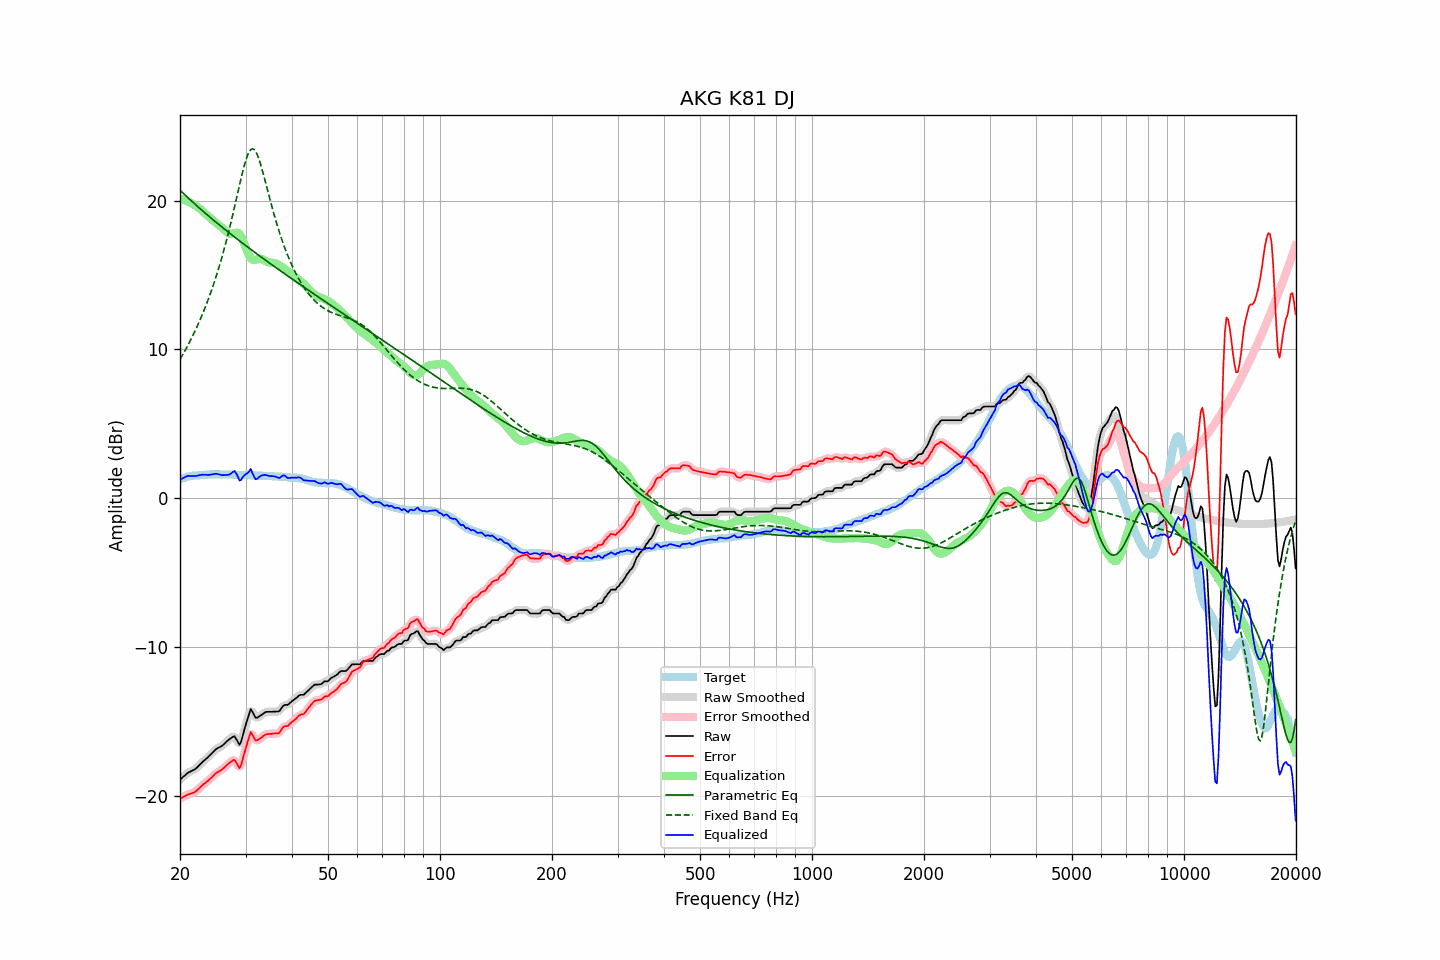

The data file committed next to this chart (first rows):
frequency, raw, error, smoothed, error_smoothed, equalization, parametric_eq, fixed_band_eq, equalized_raw, equalized_smoothed, target
20.00, -18.91, -20.20, -18.92, -20.20, 20.16, 20.71, 9.34, 1.25, 1.24, 1.29
20.20, -18.82, -20.15, -18.82, -20.14, 20.12, 20.61, 9.52, 1.30, 1.31, 1.33
20.40, -18.72, -20.08, -18.72, -20.08, 20.09, 20.50, 9.71, 1.37, 1.37, 1.36
20.61, -18.63, -20.02, -18.62, -20.02, 20.04, 20.40, 9.90, 1.41, 1.42, 1.38
20.81, -18.53, -19.96, -18.53, -19.96, 20.00, 20.30, 10.10, 1.47, 1.47, 1.43
21.02, -18.44, -19.91, -18.45, -19.91, 19.95, 20.20, 10.30, 1.51, 1.49, 1.47
21.23, -18.39, -19.87, -18.39, -19.87, 19.89, 20.10, 10.51, 1.50, 1.51, 1.48
21.44, -18.34, -19.84, -18.34, -19.84, 19.84, 20.00, 10.72, 1.49, 1.50, 1.50
21.66, -18.28, -19.80, -18.29, -19.80, 19.78, 19.90, 10.94, 1.50, 1.49, 1.51
21.87, -18.23, -19.76, -18.22, -19.75, 19.72, 19.80, 11.16, 1.49, 1.50, 1.53
22.09, -18.15, -19.69, -18.15, -19.68, 19.65, 19.70, 11.39, 1.50, 1.51, 1.54
22.31, -18.05, -19.59, -18.05, -19.59, 19.57, 19.61, 11.63, 1.53, 1.52, 1.54
22.54, -17.94, -19.49, -17.94, -19.49, 19.49, 19.51, 11.87, 1.55, 1.55, 1.54
22.76, -17.83, -19.39, -17.83, -19.38, 19.40, 19.42, 12.12, 1.57, 1.57, 1.56
22.99, -17.72, -19.28, -17.73, -19.29, 19.31, 19.32, 12.38, 1.59, 1.58, 1.56
23.22, -17.63, -19.20, -17.63, -19.19, 19.21, 19.23, 12.65, 1.58, 1.58, 1.56
23.45, -17.53, -19.11, -17.53, -19.11, 19.11, 19.14, 12.92, 1.58, 1.58, 1.58
23.69, -17.44, -19.03, -17.44, -19.02, 19.01, 19.04, 13.20, 1.57, 1.57, 1.58
23.92, -17.34, -18.94, -17.34, -18.93, 18.91, 18.95, 13.49, 1.57, 1.58, 1.60
24.16, -17.23, -18.84, -17.23, -18.84, 18.82, 18.86, 13.79, 1.59, 1.58, 1.61
24.40, -17.12, -18.73, -17.12, -18.73, 18.72, 18.77, 14.10, 1.60, 1.60, 1.61
24.65, -17.01, -18.62, -17.01, -18.62, 18.63, 18.68, 14.42, 1.62, 1.63, 1.61
24.89, -16.90, -18.51, -16.91, -18.51, 18.55, 18.59, 14.74, 1.65, 1.64, 1.61
25.14, -16.82, -18.43, -16.83, -18.43, 18.46, 18.50, 15.08, 1.64, 1.63, 1.61
25.39, -16.76, -18.37, -16.76, -18.37, 18.38, 18.41, 15.43, 1.62, 1.61, 1.61
25.65, -16.71, -18.32, -16.71, -18.31, 18.29, 18.33, 15.80, 1.58, 1.58, 1.61
25.91, -16.65, -18.24, -16.64, -18.24, 18.21, 18.24, 16.17, 1.56, 1.56, 1.59
26.16, -16.56, -18.16, -16.56, -18.15, 18.12, 18.15, 16.56, 1.56, 1.56, 1.60
26.43, -16.46, -18.06, -16.46, -18.05, 18.02, 18.06, 16.96, 1.55, 1.56, 1.60
26.69, -16.35, -17.95, -16.36, -17.95, 17.91, 17.98, 17.37, 1.56, 1.56, 1.60
26.96, -16.25, -17.85, -16.26, -17.85, 17.83, 17.89, 17.79, 1.58, 1.57, 1.60
27.23, -16.17, -17.77, -16.16, -17.76, 17.78, 17.81, 18.23, 1.61, 1.62, 1.60
27.50, -16.09, -17.69, -16.07, -17.66, 17.78, 17.72, 18.68, 1.68, 1.71, 1.60
27.77, -16.02, -17.61, -16.03, -17.61, 17.80, 17.64, 19.14, 1.78, 1.78, 1.59
28.05, -16.00, -17.59, -16.06, -17.64, 17.83, 17.55, 19.61, 1.83, 1.78, 1.58
28.33, -16.19, -17.76, -16.21, -17.79, 17.85, 17.47, 20.09, 1.66, 1.64, 1.57
28.62, -16.38, -17.95, -16.40, -17.97, 17.83, 17.39, 20.57, 1.46, 1.43, 1.57
28.90, -16.57, -18.15, -16.47, -18.04, 17.75, 17.30, 21.04, 1.18, 1.29, 1.57
29.19, -16.37, -17.94, -16.33, -17.90, 17.60, 17.22, 21.51, 1.23, 1.27, 1.57
29.48, -15.96, -17.53, -16.01, -17.58, 17.38, 17.14, 21.95, 1.42, 1.37, 1.58
29.78, -15.57, -17.14, -15.59, -17.16, 17.11, 17.06, 22.37, 1.54, 1.52, 1.58
30.08, -15.19, -16.76, -15.19, -16.77, 16.82, 16.97, 22.74, 1.63, 1.62, 1.58
30.38, -14.85, -16.40, -14.79, -16.35, 16.54, 16.89, 23.05, 1.69, 1.75, 1.56
30.68, -14.50, -16.06, -14.47, -16.03, 16.31, 16.81, 23.28, 1.80, 1.83, 1.56
30.99, -14.17, -15.71, -14.31, -15.86, 16.14, 16.73, 23.43, 1.97, 1.83, 1.55
31.30, -14.34, -15.88, -14.34, -15.89, 16.05, 16.65, 23.49, 1.71, 1.70, 1.55
31.61, -14.55, -16.10, -14.51, -16.05, 16.02, 16.57, 23.45, 1.47, 1.51, 1.55
31.93, -14.75, -16.27, -14.69, -16.22, 16.03, 16.49, 23.32, 1.28, 1.34, 1.53
32.24, -14.75, -16.27, -14.74, -16.26, 16.06, 16.41, 23.11, 1.31, 1.32, 1.52
32.57, -14.68, -16.20, -14.70, -16.22, 16.09, 16.33, 22.83, 1.41, 1.38, 1.52
32.89, -14.61, -16.13, -14.62, -16.13, 16.10, 16.25, 22.50, 1.49, 1.48, 1.52
33.22, -14.54, -16.06, -14.53, -16.05, 16.08, 16.17, 22.13, 1.54, 1.54, 1.51
33.55, -14.46, -15.97, -14.46, -15.97, 16.02, 16.10, 21.73, 1.56, 1.57, 1.51
33.89, -14.38, -15.89, -14.40, -15.90, 15.96, 16.02, 21.32, 1.58, 1.56, 1.51
34.23, -14.35, -15.86, -14.36, -15.86, 15.90, 15.94, 20.90, 1.55, 1.54, 1.51
34.57, -14.35, -15.85, -14.35, -15.84, 15.86, 15.86, 20.48, 1.51, 1.51, 1.50
34.92, -14.35, -15.84, -14.35, -15.84, 15.85, 15.78, 20.07, 1.49, 1.50, 1.49
35.27, -14.35, -15.84, -14.35, -15.83, 15.84, 15.71, 19.66, 1.49, 1.49, 1.49
35.62, -14.34, -15.82, -14.34, -15.82, 15.83, 15.63, 19.27, 1.49, 1.48, 1.48
35.97, -14.34, -15.81, -14.34, -15.81, 15.80, 15.55, 18.89, 1.46, 1.46, 1.47
... 635 more rows
